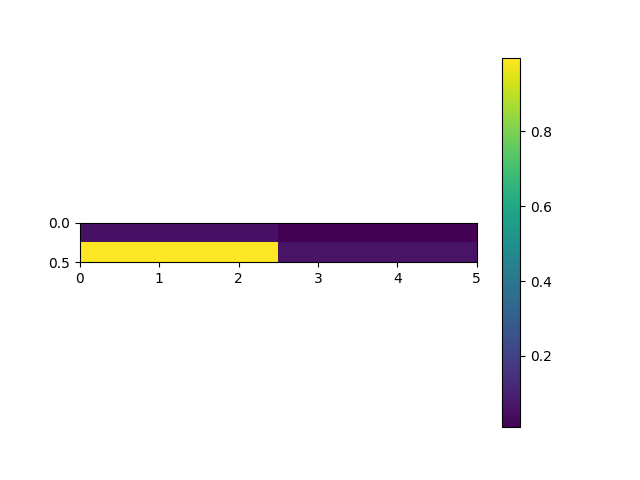

The data file committed next to this chart (first rows):
, 0, 5
0.0, 0.05673, 0.009195
0.5, 0.9973, 0.06159
